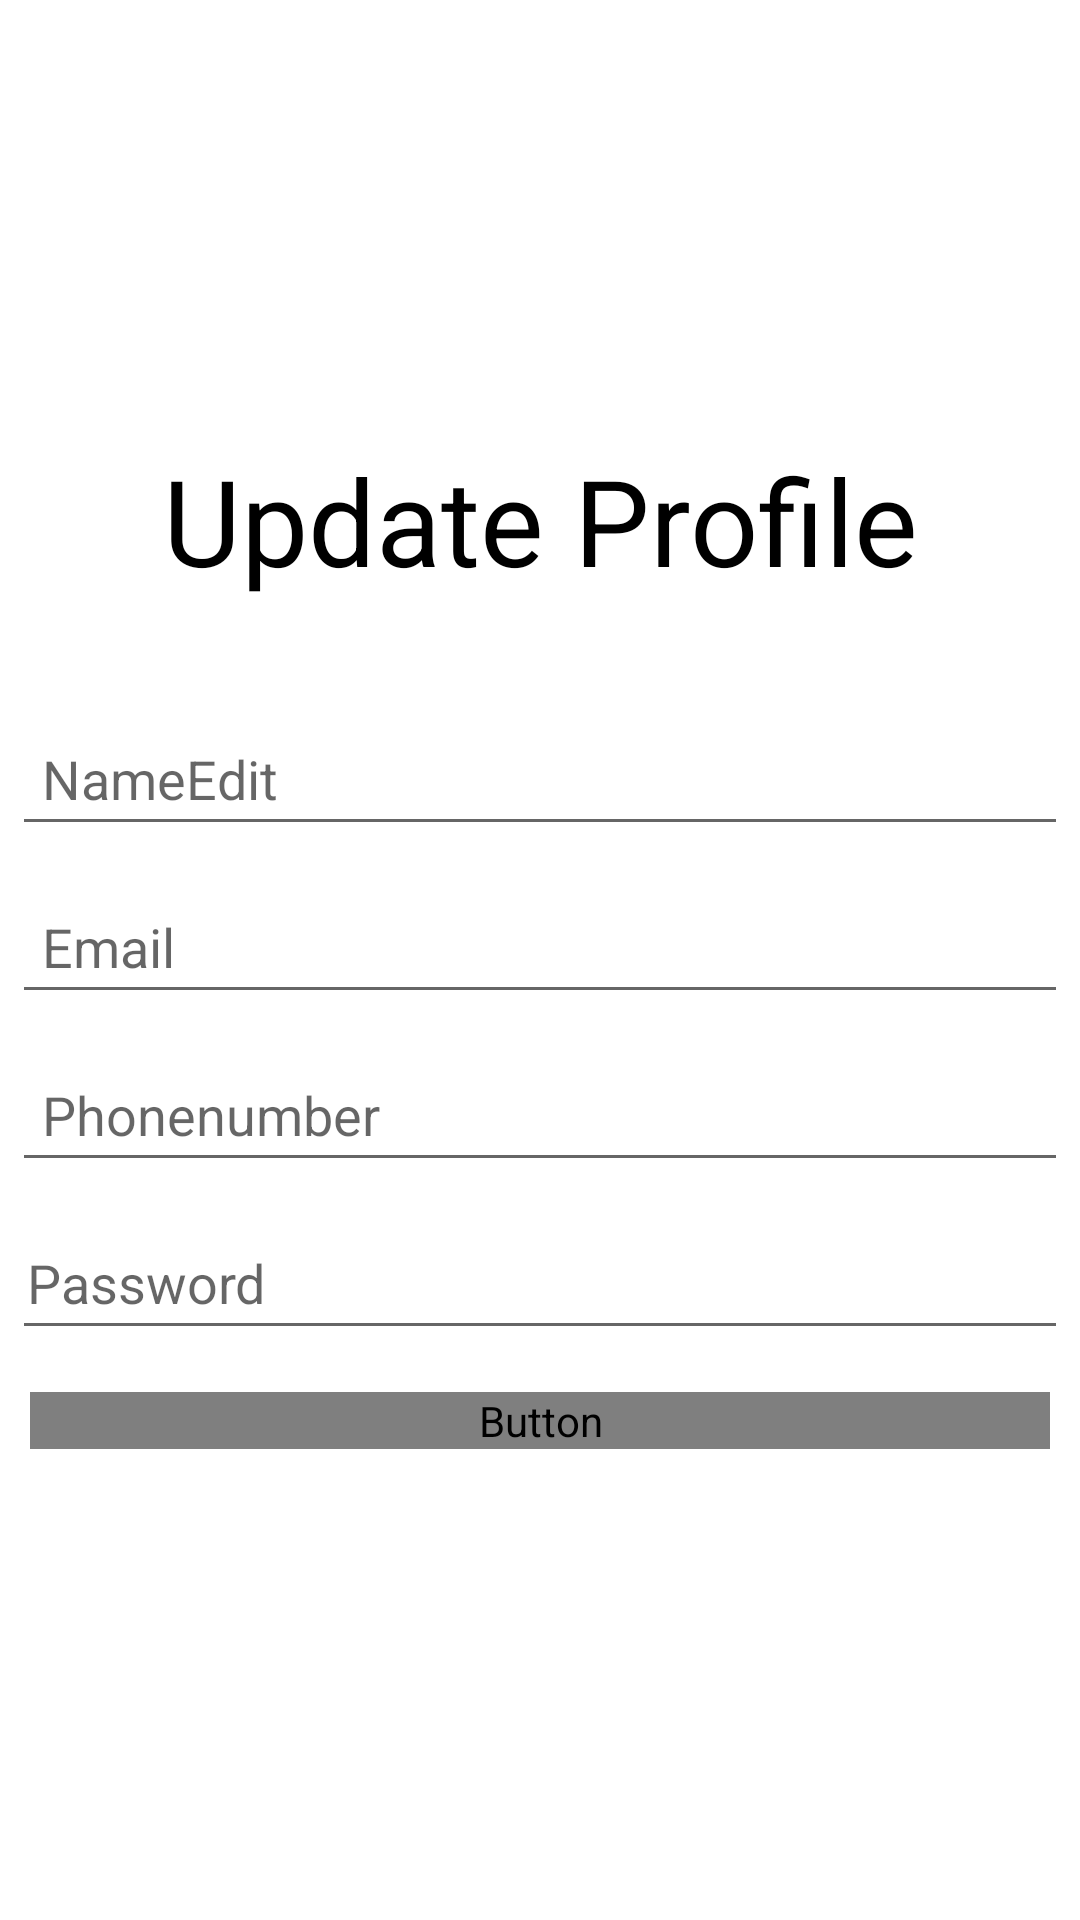

Write the Android layout XML for this screen, with the resource values it uses.
<!-- AndroidManifest.xml: application theme Theme.FinalProject2023 -->
<!-- res/layout/activity_update_member_profile.xml -->
<?xml version="1.0" encoding="utf-8"?>
<LinearLayout xmlns:android="http://schemas.android.com/apk/res/android"
    xmlns:app="http://schemas.android.com/apk/res-auto"
    xmlns:tools="http://schemas.android.com/tools"
    android:layout_width="match_parent"
    android:layout_height="match_parent"
    android:orientation="vertical"
    android:gravity="center"
    tools:context=".UpdateMemberProfile">
    
    <TextView
        android:layout_width="match_parent"
        android:layout_height="wrap_content"
        android:text="Update Profile"
        android:textColor="@color/black"
        android:textSize="40sp"
        android:textAlignment="center"
        android:gravity="center_horizontal"
        android:layout_marginBottom="30dp"/>

    <EditText
        android:id="@+id/et_name_up"
        android:layout_width="match_parent"
        android:layout_height="wrap_content"
        android:layout_margin="4dp"
        android:drawablePadding="7dp"
        android:hint="@string/NameEdit"
        android:minHeight="48dp"
        android:paddingLeft="10dp"
        android:textColor="@android:color/black" />

    <EditText
        android:id="@+id/et_email_up"
        android:layout_width="match_parent"
        android:layout_height="wrap_content"
        android:layout_margin="4dp"
        android:drawableLeft=""
        android:drawablePadding="7dp"
        android:hint="Email"
        android:minHeight="48dp"
        android:paddingLeft="10dp"
        android:textColor="@android:color/black" />

    <EditText
        android:id="@+id/et_Phonenumber_up"
        android:layout_width="match_parent"
        android:layout_height="wrap_content"
        android:layout_margin="4dp"
        android:drawableLeft=""
        android:drawablePadding="7dp"
        android:hint="Phonenumber"
        android:minHeight="48dp"
        android:paddingLeft="10dp"
        android:textColor="@android:color/black" />

    <EditText
        android:id="@+id/et_Password_up"
        android:layout_width="match_parent"
        android:layout_height="wrap_content"
        android:layout_margin="4dp"
        android:drawablePadding="7dp"
        android:hint="Password"
        android:minHeight="48dp"
        android:paddingStart="5dp"
        android:paddingLeft="10dp"
        android:textColor="@android:color/black" />

    <Button
        android:layout_width="match_parent"
        android:text="Save Profile"
        android:layout_margin="10dp"
        android:background="@android:color/holo_red_light"
        android:textColor="android:color/white"
        android:textSize="20dp"
        android:layout_marginTop="20dp"
        android:layout_height="wrap_content"
        android:id="@+id/btn_up"
        />



</LinearLayout>
<!-- resources referenced by this layout -->
<resources>
  <string name="NameEdit">NameEdit</string>
  <style name="Theme.FinalProject2023" parent="Theme.MaterialComponents.DayNight.DarkActionBar">
          
          <item name="colorPrimary">@color/purple_500</item>
          <item name="colorPrimaryVariant">@color/purple_700</item>
          <item name="colorOnPrimary">@color/white</item>
          
          <item name="colorSecondary">@color/teal_200</item>
          <item name="colorSecondaryVariant">@color/teal_700</item>
          <item name="colorOnSecondary">@color/black</item>
          
          <item name="android:statusBarColor">?attr/colorPrimaryVariant</item>
          
      </style>
  <!-- not gathered from this repository: default colours our renderer supplied (Android Studio template values) -->
  <color name="purple_500">#FF6200EE</color>
  <color name="purple_700">#FF3700B3</color>
  <color name="teal_200">#FF03DAC5</color>
  <color name="teal_700">#FF018786</color>
  <color name="black">#FF000000</color>
  <color name="white">#FFFFFFFF</color>
</resources>
